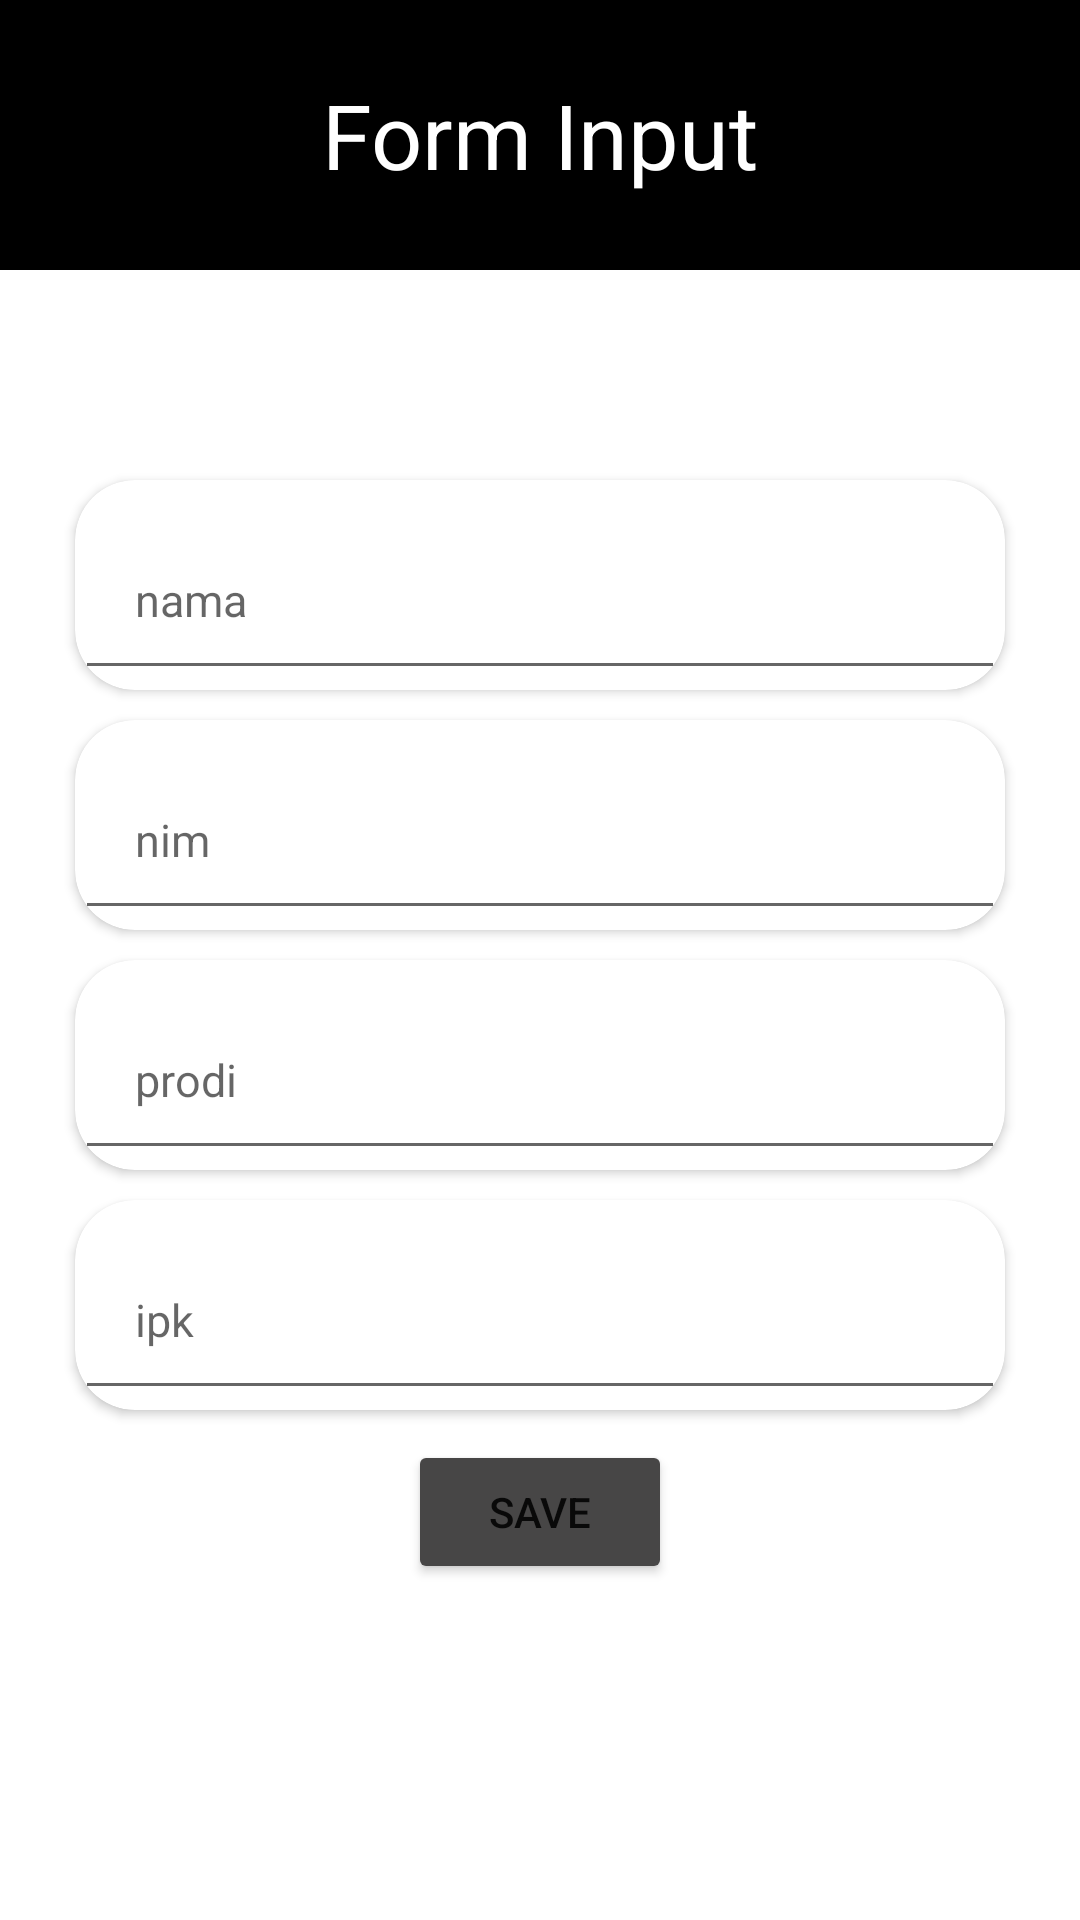

Reconstruct the res/layout file that produces this screen, plus the resources it refers to.
<!-- AndroidManifest.xml: application theme Theme.RealtimeDatabase6 -->
<!-- res/layout/dialog_form_input.xml -->
<?xml version="1.0" encoding="utf-8"?>
<LinearLayout xmlns:android="http://schemas.android.com/apk/res/android"
    xmlns:app="http://schemas.android.com/apk/res-auto"
    android:orientation="vertical"
    android:layout_width="match_parent"
    android:layout_height="match_parent">

    <LinearLayout
        android:layout_width="match_parent"
        android:layout_height="90dp"
        android:orientation="vertical">
        <TextView
            android:layout_width="match_parent"
            android:layout_height="match_parent"
            android:text="Form Input"
            android:textSize="30dp"
            android:gravity="center"
            android:background="@color/black"
            android:textColor="@color/white"/>
    </LinearLayout>


    <androidx.cardview.widget.CardView
        android:layout_width="match_parent"
        android:layout_height="70dp"
        android:layout_marginStart="25dp"
        android:layout_marginEnd="25dp"
        android:layout_marginBottom="10dp"
        app:cardCornerRadius="20dp"
        android:layout_marginTop="70dp">
        <EditText
            android:layout_width="match_parent"
            android:layout_height="wrap_content"
            android:layout_gravity="bottom"
            android:hint="nama"
            android:padding="20dp"
            android:textSize="15sp"
            android:maxLength="20"
            android:inputType="text"
            android:id="@+id/idInputNama"/>
    </androidx.cardview.widget.CardView>

    <androidx.cardview.widget.CardView
        android:layout_width="match_parent"
        android:layout_height="70dp"
        android:layout_marginStart="25dp"
        android:layout_marginEnd="25dp"
        android:layout_marginBottom="10dp"
        app:cardCornerRadius="20dp"
        android:layout_marginTop="0dp">

        <EditText
            android:id="@+id/idInputNim"
            android:layout_width="match_parent"
            android:layout_height="wrap_content"
            android:layout_gravity="bottom"
            android:hint="nim"
            android:inputType="number"
            android:maxLength="20"
            android:minHeight="48dp"
            android:padding="20dp"
            android:textSize="15sp" />
    </androidx.cardview.widget.CardView>

    <androidx.cardview.widget.CardView
        android:layout_width="match_parent"
        android:layout_height="70dp"
        android:layout_marginStart="25dp"
        android:layout_marginEnd="25dp"
        android:layout_marginBottom="10dp"
        app:cardCornerRadius="20dp"
        android:layout_marginTop="0dp">
        <EditText
            android:layout_width="match_parent"
            android:layout_height="wrap_content"
            android:layout_gravity="bottom"
            android:hint="prodi"
            android:inputType="text"
            android:padding="20dp"
            android:textSize="15sp"
            android:maxLength="20"
            android:id="@+id/idInputProdi"/>
    </androidx.cardview.widget.CardView>

    <androidx.cardview.widget.CardView
        android:layout_width="match_parent"
        android:layout_height="70dp"
        android:layout_marginStart="25dp"
        android:layout_marginEnd="25dp"
        android:layout_marginBottom="10dp"
        app:cardCornerRadius="20dp"
        android:layout_marginTop="0dp">
        <EditText
            android:layout_width="match_parent"
            android:layout_height="wrap_content"
            android:layout_gravity="bottom"
            android:hint="ipk"
            android:inputType="number"
            android:padding="20dp"
            android:textSize="15sp"
            android:maxLength="6"
            android:id="@+id/idInputIpk"/>
    </androidx.cardview.widget.CardView>

    <Button
        android:layout_width="wrap_content"
        android:layout_height="wrap_content"
        android:text="save"
        android:backgroundTint="#474646"
        android:id="@+id/idBtnSave"
        android:layout_gravity="center_horizontal"/>
</LinearLayout>
<!-- resources referenced by this layout -->
<resources>
  <style name="Theme.RealtimeDatabase6" parent="Theme.MaterialComponents.DayNight.DarkActionBar">
          
          <item name="colorPrimary">@color/purple_500</item>
          <item name="colorPrimaryVariant">@color/purple_700</item>
          <item name="colorOnPrimary">@color/white</item>
          
          <item name="colorSecondary">@color/teal_200</item>
          <item name="colorSecondaryVariant">@color/teal_700</item>
          <item name="colorOnSecondary">@color/black</item>
          
          <item name="android:statusBarColor" tools:targetApi="l">?attr/colorPrimaryVariant</item>
          
      </style>
  <!-- not gathered from this repository: default colours our renderer supplied (Android Studio template values) -->
  <color name="purple_500">#FF6200EE</color>
  <color name="purple_700">#FF3700B3</color>
  <color name="teal_200">#FF03DAC5</color>
  <color name="teal_700">#FF018786</color>
  <color name="black">#FF000000</color>
  <color name="white">#FFFFFFFF</color>
</resources>
